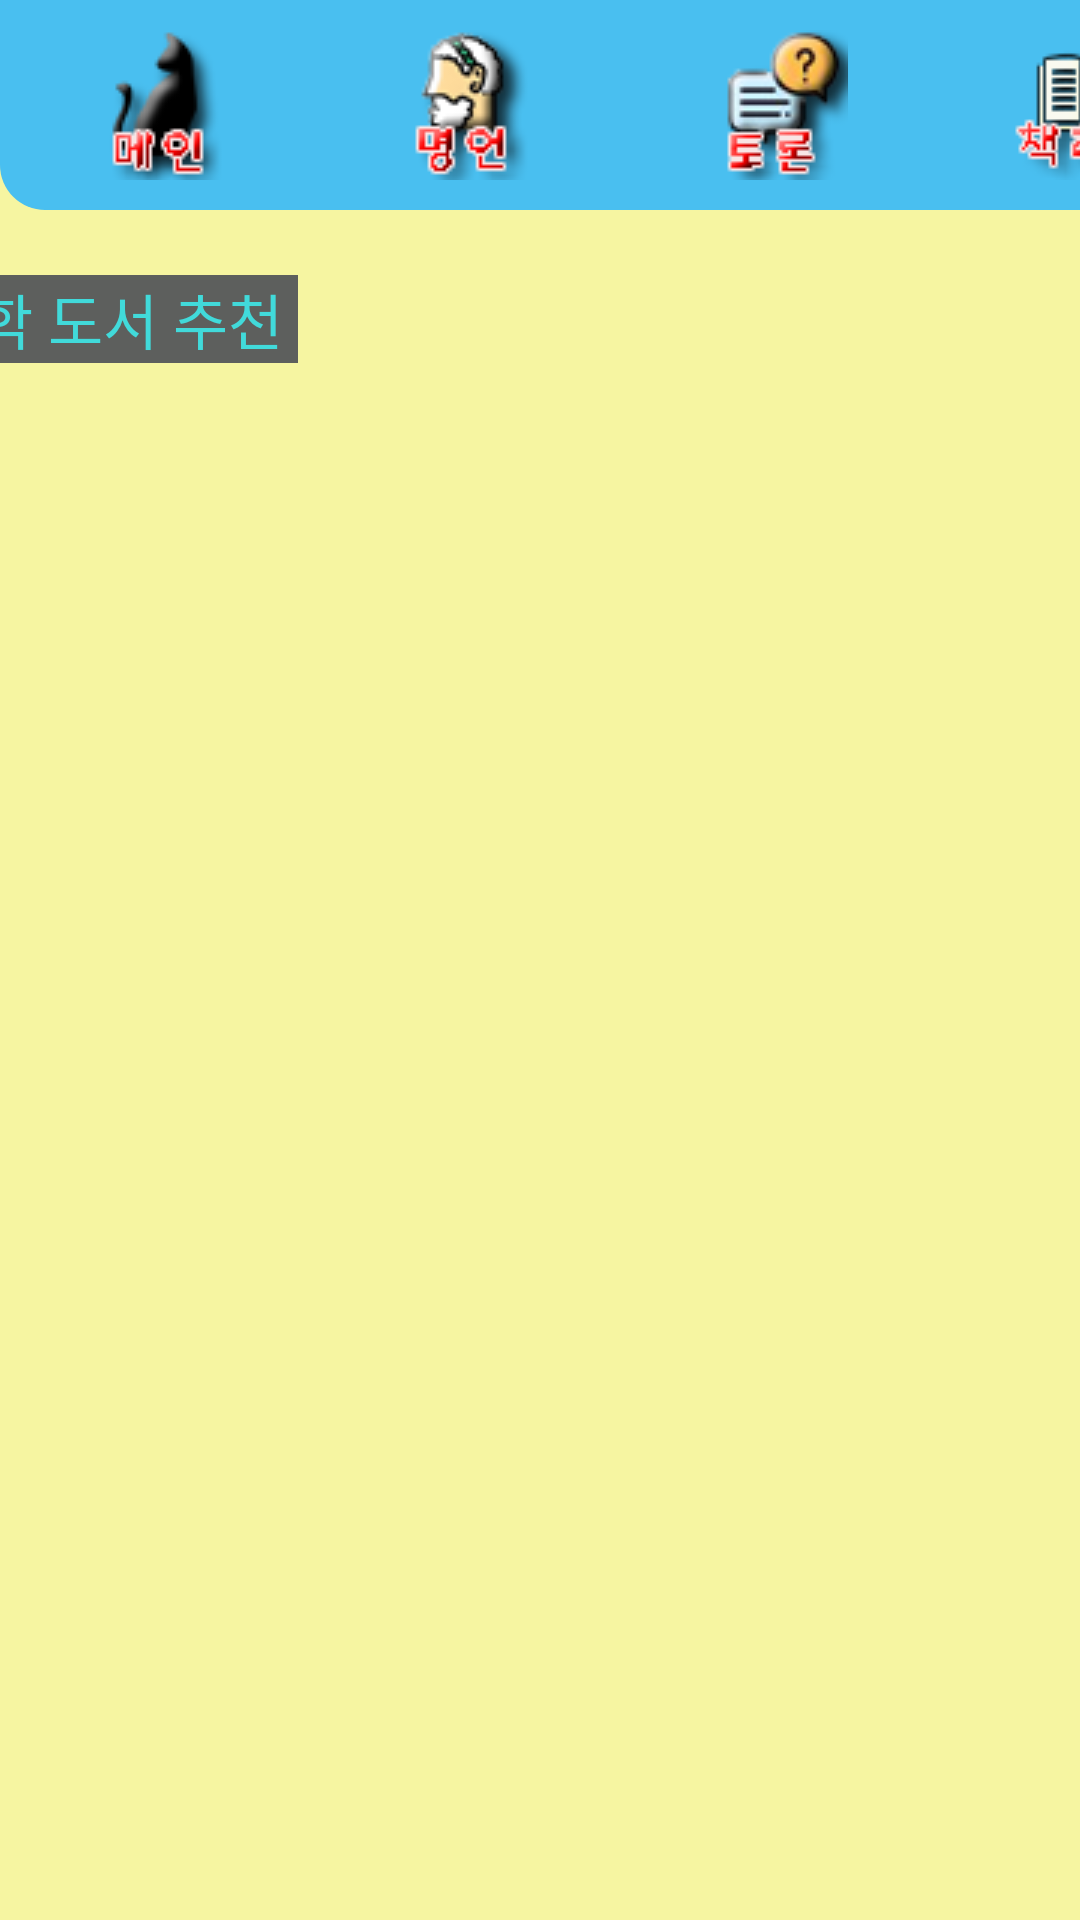

Here is an Android app screen rendered from its layout file. Give the layout XML and the strings, colors and styles it references.
<!-- AndroidManifest.xml: application theme AppTheme -->
<!-- res/layout/book_recommend.xml -->
<?xml version="1.0" encoding="utf-8"?>
<android.support.constraint.ConstraintLayout xmlns:android="http://schemas.android.com/apk/res/android"
    xmlns:app="http://schemas.android.com/apk/res-auto"
    xmlns:tools="http://schemas.android.com/tools"
    android:layout_width="match_parent"
    android:layout_height="match_parent"
    android:background="#ADF5F378"
    tools:context=".BookRecommend">


    <LinearLayout
        android:id="@+id/linearLayout"
        android:layout_width="match_parent"
        android:layout_height="86dp"
        android:layout_marginBottom="8dp"
        app:layout_constraintBottom_toBottomOf="parent"
        app:layout_constraintEnd_toEndOf="parent"
        app:layout_constraintStart_toStartOf="parent"
        app:layout_constraintTop_toTopOf="parent"
        app:layout_constraintVertical_bias="0.0">

        <ImageButton
            android:id="@+id/br_imgbtn_Main"
            android:layout_width="103dp"
            android:layout_height="70dp"
            android:layout_alignParentStart="true"
            android:layout_alignParentTop="true"
            android:background="@drawable/padding1"
            app:layout_constraintBottom_toBottomOf="parent"
            app:layout_constraintLeft_toLeftOf="parent"
            app:layout_constraintRight_toRightOf="parent"
            app:layout_constraintTop_toTopOf="parent"
            app:srcCompat="@drawable/main"
            tools:layout_editor_absoluteX="28dp"
            tools:layout_editor_absoluteY="16dp" />


        <ImageButton
            android:id="@+id/br_imgbtn_BestWord"
            android:layout_width="103dp"
            android:layout_height="70dp"
            android:background="#49BFF0"
            app:layout_constraintBottom_toBottomOf="parent"
            app:layout_constraintLeft_toLeftOf="parent"
            app:layout_constraintRight_toRightOf="parent"
            app:layout_constraintTop_toTopOf="parent"
            app:srcCompat="@drawable/bestword"
            tools:layout_editor_absoluteX="28dp"
            tools:layout_editor_absoluteY="16dp" />


        <ImageButton
            android:id="@+id/br_imgbtn_Community"
            android:layout_width="103dp"
            android:layout_height="70dp"
            android:background="#49BFF0"
            app:layout_constraintBottom_toBottomOf="parent"
            app:layout_constraintLeft_toLeftOf="parent"
            app:layout_constraintRight_toRightOf="parent"
            app:layout_constraintTop_toTopOf="parent"
            app:srcCompat="@drawable/community"
            tools:layout_editor_absoluteX="158dp"
            tools:layout_editor_absoluteY="16dp" />


        <ImageButton
            android:id="@+id/br_imgbtn_BookRecommend"
            android:layout_width="103dp"
            android:layout_height="70dp"
            android:background="@drawable/padding2"
            app:layout_constraintBottom_toBottomOf="parent"
            app:layout_constraintLeft_toLeftOf="parent"
            app:layout_constraintRight_toRightOf="parent"
            app:layout_constraintTop_toTopOf="parent"
            app:srcCompat="@drawable/book_recommend"
            tools:layout_editor_absoluteX="304dp"
            tools:layout_editor_absoluteY="16dp" />
    </LinearLayout>


    <RelativeLayout
        android:layout_width="410dp"
        android:layout_height="582dp"
        app:layout_constraintBottom_toBottomOf="parent"
        app:layout_constraintEnd_toEndOf="parent"
        app:layout_constraintTop_toTopOf="parent"
        app:layout_constraintVertical_bias="0.925">


        <TextView
            android:layout_width="130dp"
            android:layout_height="wrap_content"
            android:layout_alignParentStart="true"
            android:layout_alignParentLeft="true"
            android:layout_alignParentTop="true"
            android:layout_marginStart="19dp"
            android:layout_marginLeft="19dp"
            android:layout_marginTop="38dp"
            android:background="#5D5F5D"
            android:text="철학 도서 추천"
            android:textAlignment="center"
            android:textColor="#41DADA"
            android:textSize="20dp" />

        <ImageView
            android:layout_width="wrap_content"
            android:layout_height="wrap_content" />

    </RelativeLayout>



</android.support.constraint.ConstraintLayout>
<!-- resources referenced by this layout -->
<resources>
  <!-- drawable bestword: png bitmap (drawable, 6776 bytes) -->
  <!-- drawable book_recommend: png bitmap (drawable, 6508 bytes) -->
  <!-- drawable community: png bitmap (drawable, 6927 bytes) -->
  <!-- drawable main: png bitmap (drawable, 5740 bytes) -->
  <!-- drawable padding1 (drawable) -->
  <?xml version="1.0" encoding="UTF-8"?>
  <shape xmlns:android="http://schemas.android.com/apk/res/android">
      <solid android:color="#49BFF0"/>
      <corners android:bottomLeftRadius="15dip"/>
      <padding android:left="0dip" android:top="0dip" android:right="0dip" android:bottom="0dip" />
  </shape>
  <!-- drawable padding2 (drawable) -->
  <?xml version="1.0" encoding="UTF-8"?>
  <shape xmlns:android="http://schemas.android.com/apk/res/android">
      <solid android:color="#49BFF0"/>
      <corners android:bottomRightRadius="15dip"/>
      <padding android:left="0dip" android:top="0dip" android:right="0dip" android:bottom="0dip" />
  </shape>
  <style name="AppTheme" parent="Theme.AppCompat.Light.DarkActionBar">
          
          <item name="colorPrimary">@color/colorPrimary</item>
          <item name="colorPrimaryDark">@color/colorPrimaryDark</item>
          <item name="colorAccent">@color/colorAccent</item>
          <item name="windowNoTitle">true</item>
      </style>
  <!-- not gathered from this repository: default colours our renderer supplied (Android Studio template values) -->
  <color name="colorPrimary">#FF6200EE</color>
  <color name="colorPrimaryDark">#FF3700B3</color>
  <color name="colorAccent">#FF03DAC5</color>
</resources>
